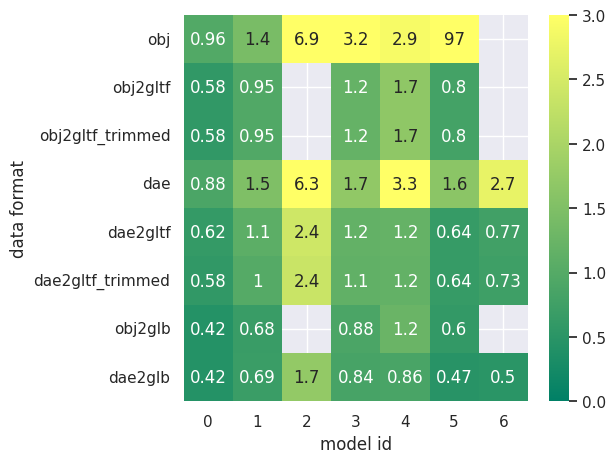
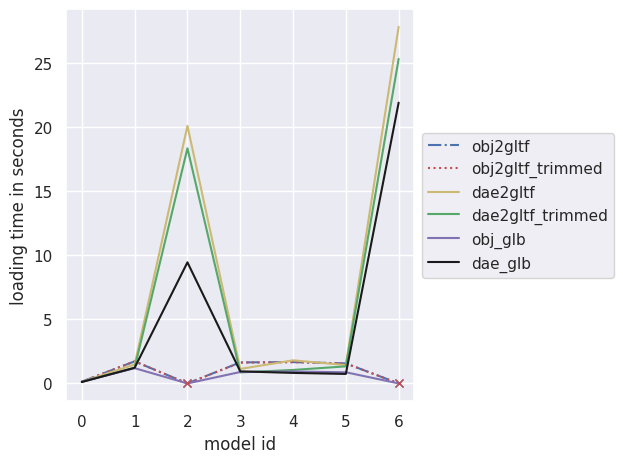

Write the Python code that produced these figures, in order.
import matplotlib.pyplot as plt
import numpy as np
import seaborn as sns;
sns.set()

org_size = [2.6, 18.1, 125, 19.4, 18.2, 32.1, 527.5]

obj_sizes = [2.5, 25.7, 861, 63, 52.8, 3100, -1]
obj_gltf_sizes = [1.5, 17.2, -1, 23.1, 30.5, 25.8, -1]
obj_gltf_trimmed = [1.5, 17.2, -1, 23.1, 30.5, 25.8, -1]

obj_glb_sizes = [1.1, 12.3, -1, 17.1, 22.7, 19.3, -1]

dae_sizes = [2.3, 27.1, 784.2, 33.1, 60.8, 52.5, 1440]
dae_gltf = [1.6, 19.6, 302.5, 22.7, 21.7, 20.6, 403.8]
dae_gltf_trimmed = [1.5, 18.1, 295.8, 22.1, 21.3, 20.4, 387]

dae_glb_sizes = [1.1, 12.4, 216.1, 16.2, 15.6, 15.1, 264.2]

obj_gltf_load = [0.14, 1.72, 0, 1.64, 1.66, 1.56, 0]
obj_gltf_load_trimmed = [0.14, 1.72, 0, 1.62, 1.66, 1.56, 0]

dae_gltf_load = [0.14, 1.47, 20.08, 1.13, 1.80, 1.43, 27.8]
dae_gltf_load_trimmed = [0.14, 1.22, 18.33, 0.86, 1.05, 1.33, 25.3]

obj_glb_load = [0.13, 1.19, 0, 0.89, 0.93, 0.87, 0]
dae_glb_load = [0.11, 1.22, 9.44, 0.94, 0.82, 0.74, 21.89]

data_size = np.zeros((8,7))
data_size[0] = np.divide(obj_sizes, org_size)
data_size[1] = np.divide(obj_gltf_sizes, org_size)
data_size[2] = np.divide(obj_gltf_trimmed, org_size)
data_size[3] = np.divide(dae_sizes, org_size)
data_size[4] = np.divide(dae_gltf, org_size)
data_size[5] = np.divide(dae_gltf_trimmed, org_size)
data_size[6] = np.divide(obj_glb_sizes, org_size)
data_size[7] = np.divide(dae_glb_sizes, org_size)

data_size[data_size < 0] = float('inf')
yLabels = ["obj", "obj2gltf", "obj2gltf_trimmed", "dae", "dae2gltf", "dae2gltf_trimmed", "obj2glb", "dae2glb"]
ax = sns.heatmap(data_size, annot=True, vmin=0, vmax=3, cmap="summer", yticklabels=yLabels)
plt.xlabel("model id")
plt.ylabel("data format")
plt.tight_layout()
plt.savefig("heatmap.jpg")

plt.figure()
plt.plot(range(len(org_size)), obj_gltf_load, "b-.", label = "obj2gltf")
plt.plot(range(len(org_size)), obj_gltf_load_trimmed, "r:", label = "obj2gltf_trimmed")
plt.plot(range(len(org_size)), dae_gltf_load, "y", label = "dae2gltf")
plt.plot(range(len(org_size)), dae_gltf_load_trimmed, "g", label = "dae2gltf_trimmed")
plt.plot(range(len(org_size)), obj_glb_load, "m", label = "obj_glb")
plt.plot(range(len(org_size)), dae_glb_load, "k", label = "dae_glb")
plt.plot([2,6], [0,0], "xb")
plt.plot([2,6], [0,0], "xr")
plt.legend(loc='center left', bbox_to_anchor=(1, 0.5))
plt.xlabel("model id")
plt.ylabel("loading time in seconds")
plt.tight_layout()
plt.savefig("loading_comparison.jpg")
plt.show()

print(data_size)
